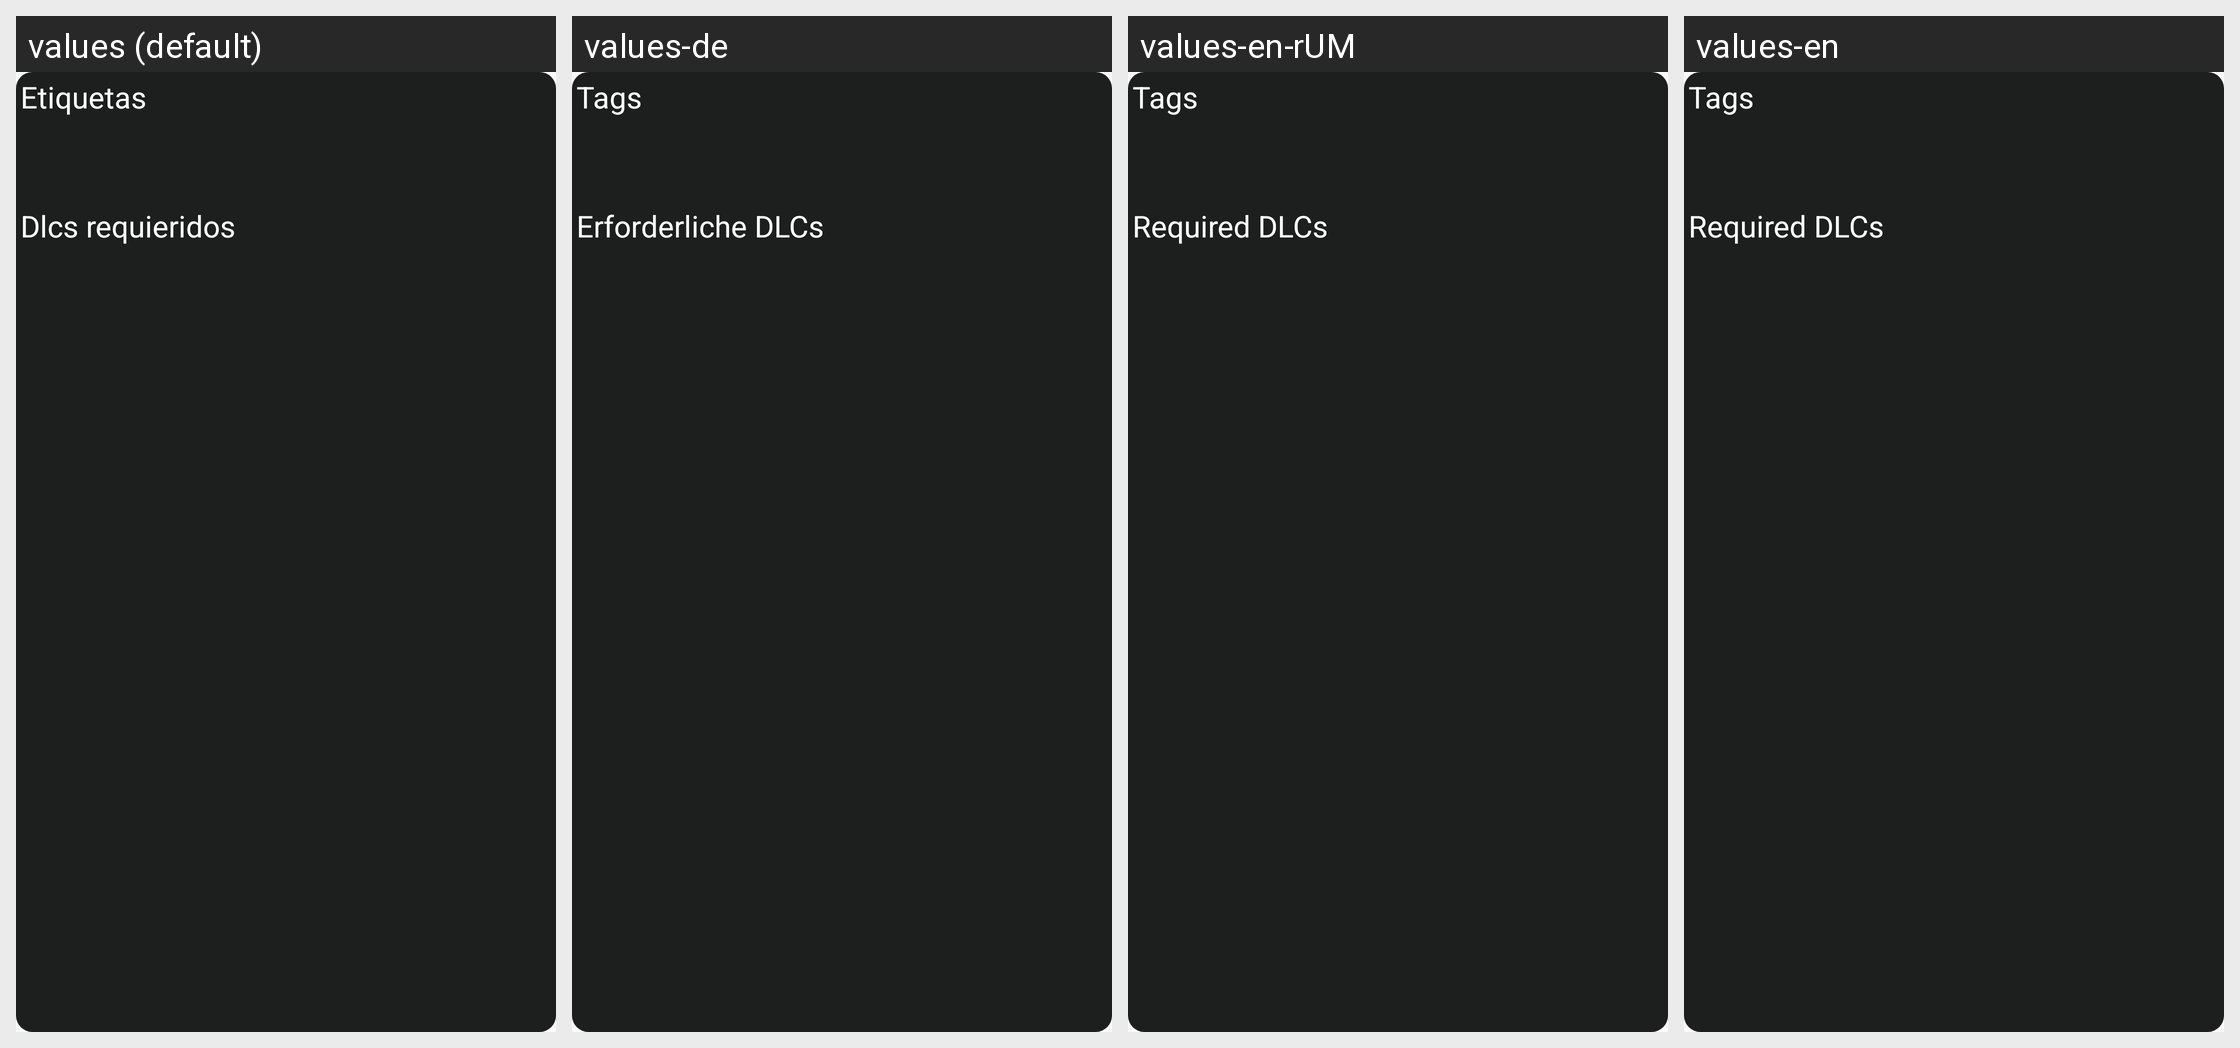

Strings drawn on this Android screen and how each of the app's shown locales translates them:
Android screen res/layout/fragment_achievement_tags.xml rendered under 4 locales, left to right: values (default), values-de, values-en-rUM, values-en. Device: Nexus 5 (rendered at 1080×1920; each locale shown at half size, 540×960, under a caption strip naming it); theme Theme.CompletionistGuild.
Strings drawn on this screen, with the default value and each locale's value (text and hints the layout hard-codes, and strings that could not be matched under every locale, appear in the picture but are not listed):

etiquetas
  values: Etiquetas
  values-de: Tags
  values-en-rUM: Tags
  values-en: Tags

dlcs_requieridos
  values: Dlcs requieridos
  values-de: Erforderliche DLCs
  values-en-rUM: Required DLCs
  values-en: Required DLCs
